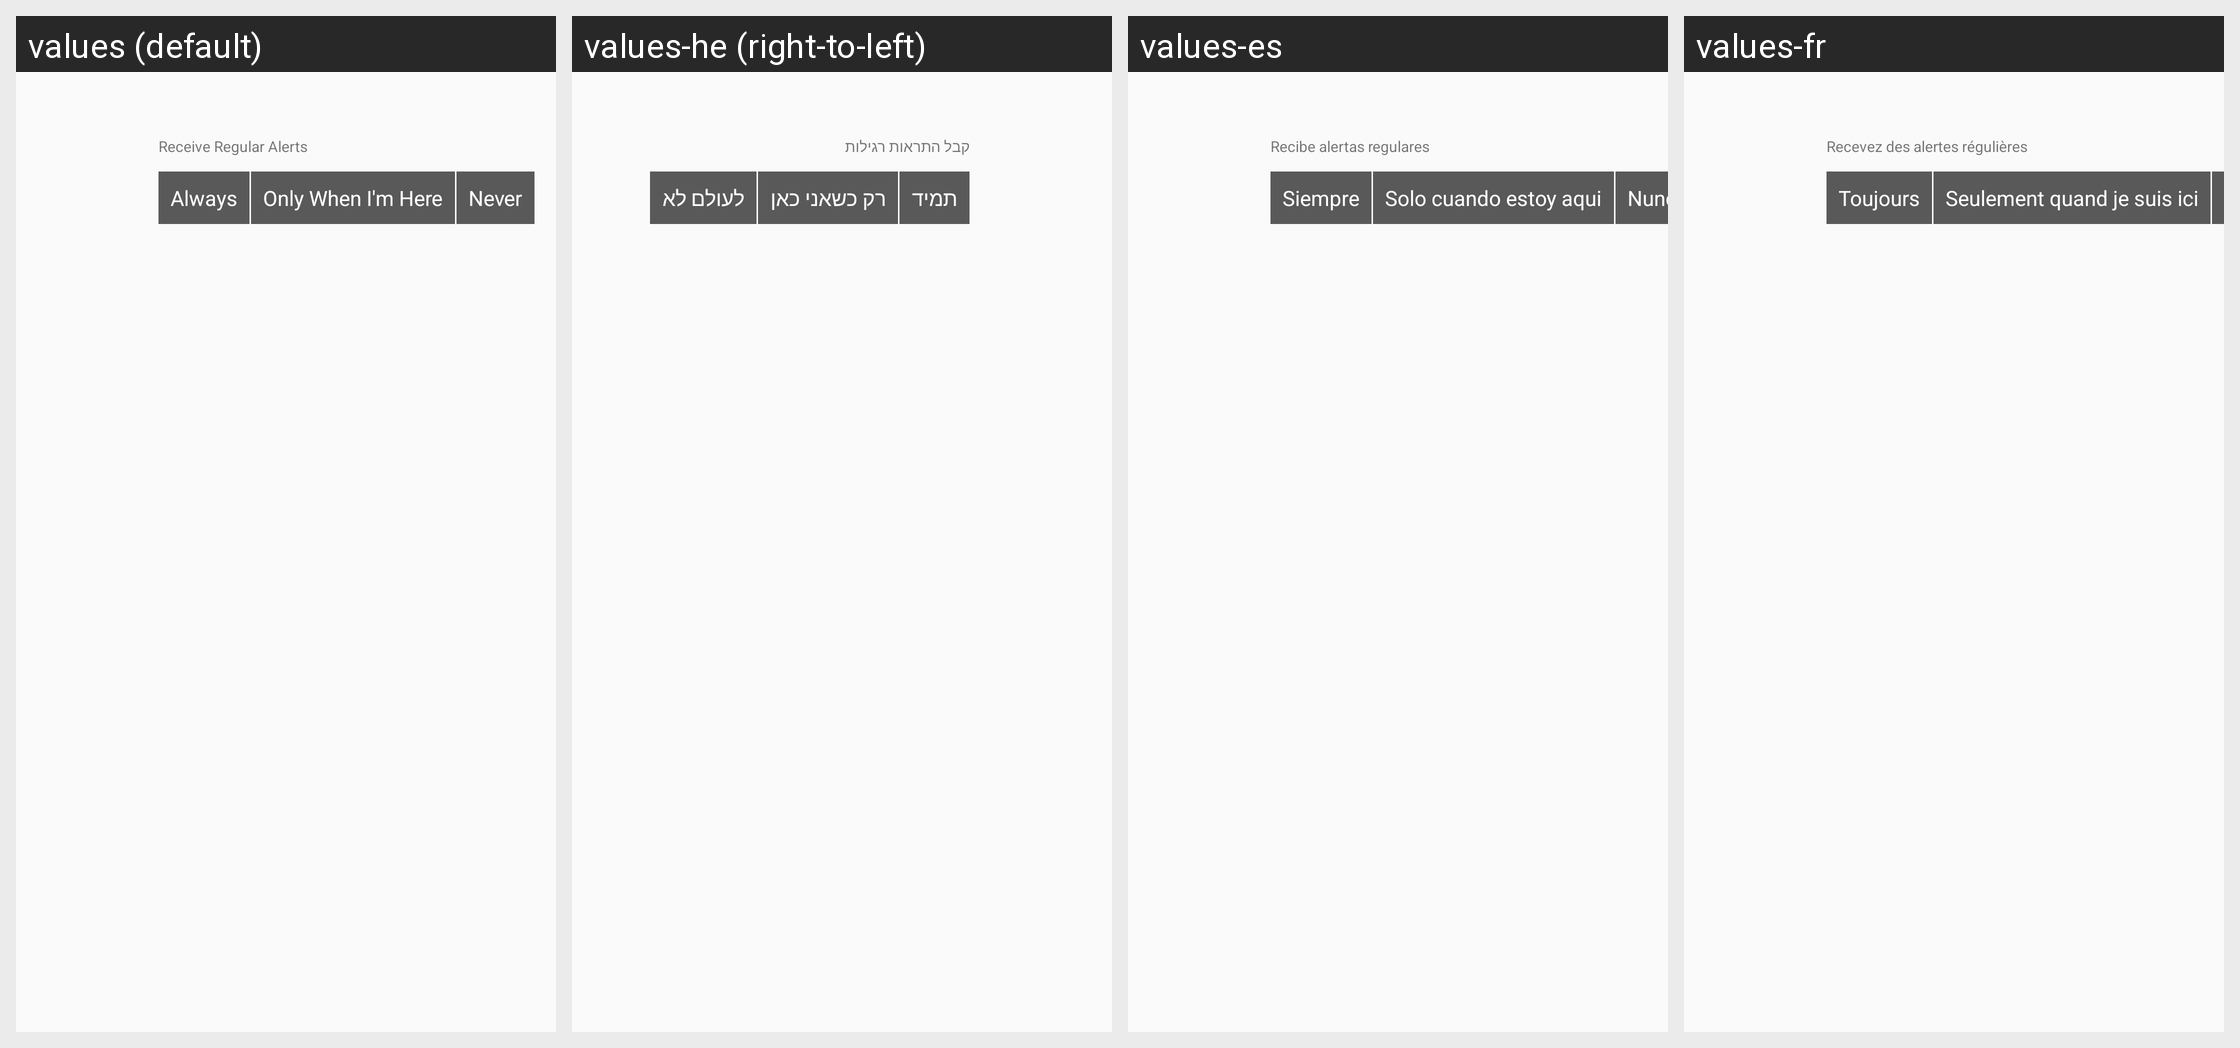

Locale-by-locale string values for the Android screen shown in this grid:
Android screen res/layout/notification_settings_list_item.xml rendered under 4 locales, left to right: values (default), values-he (right-to-left), values-es, values-fr. Device: Nexus 5 (rendered at 1080×1920; each locale shown at half size, 540×960, under a caption strip naming it); theme AppTheme.
Other locales in the repository, not shown: values-am, values-ar, values-bn, values-de, values-el, values-hi, values-hy, values-it, values-iw, values-ja, values-ko, values-nl, values-pl, values-pt, values-ru, values-sl, values-sv, values-tr, values-zh-rCN, values-zh-rTW.
Strings drawn on this screen, with the default value and each locale's value (text and hints the layout hard-codes, and strings that could not be matched under every locale, appear in the picture but are not listed):

receive_regular_alerts
  values: Receive Regular Alerts
  values-he: קבל התראות רגילות
  values-es: Recibe alertas regulares
  values-fr: Recevez des alertes régulières

always
  values: Always
  values-he: תמיד
  values-es: Siempre
  values-fr: Toujours

only_when_im_here
  values: Only When I'm Here
  values-he: רק כשאני כאן
  values-es: Solo cuando estoy aqui
  values-fr: Seulement quand je suis ici
